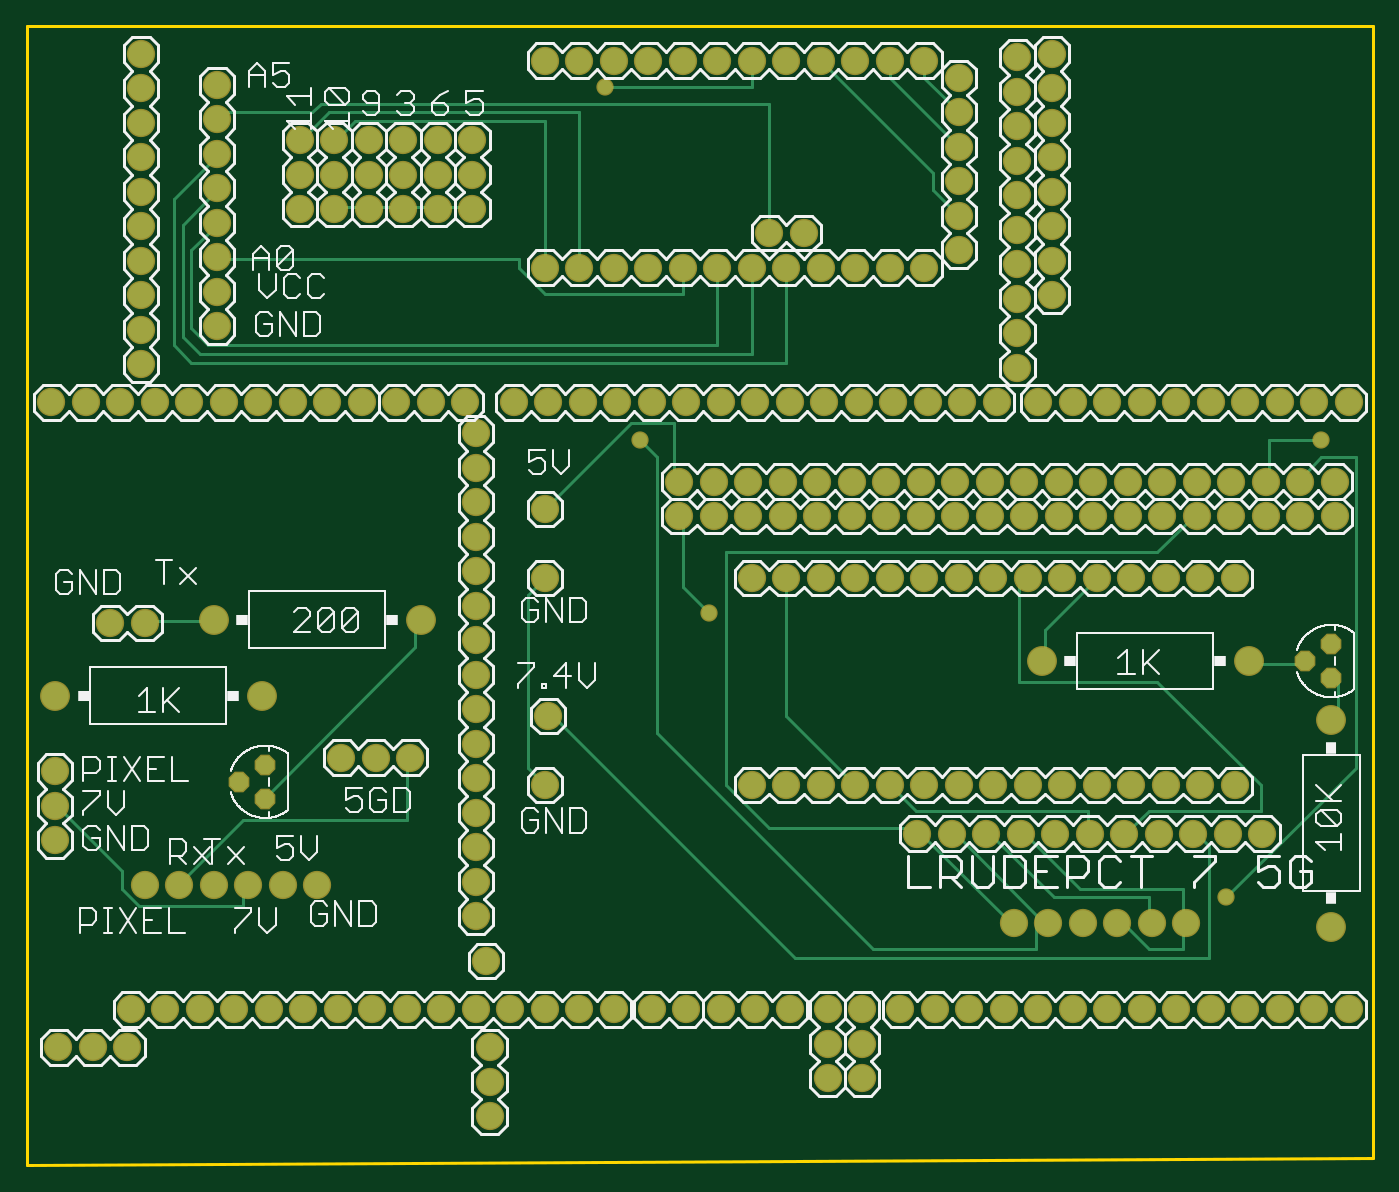
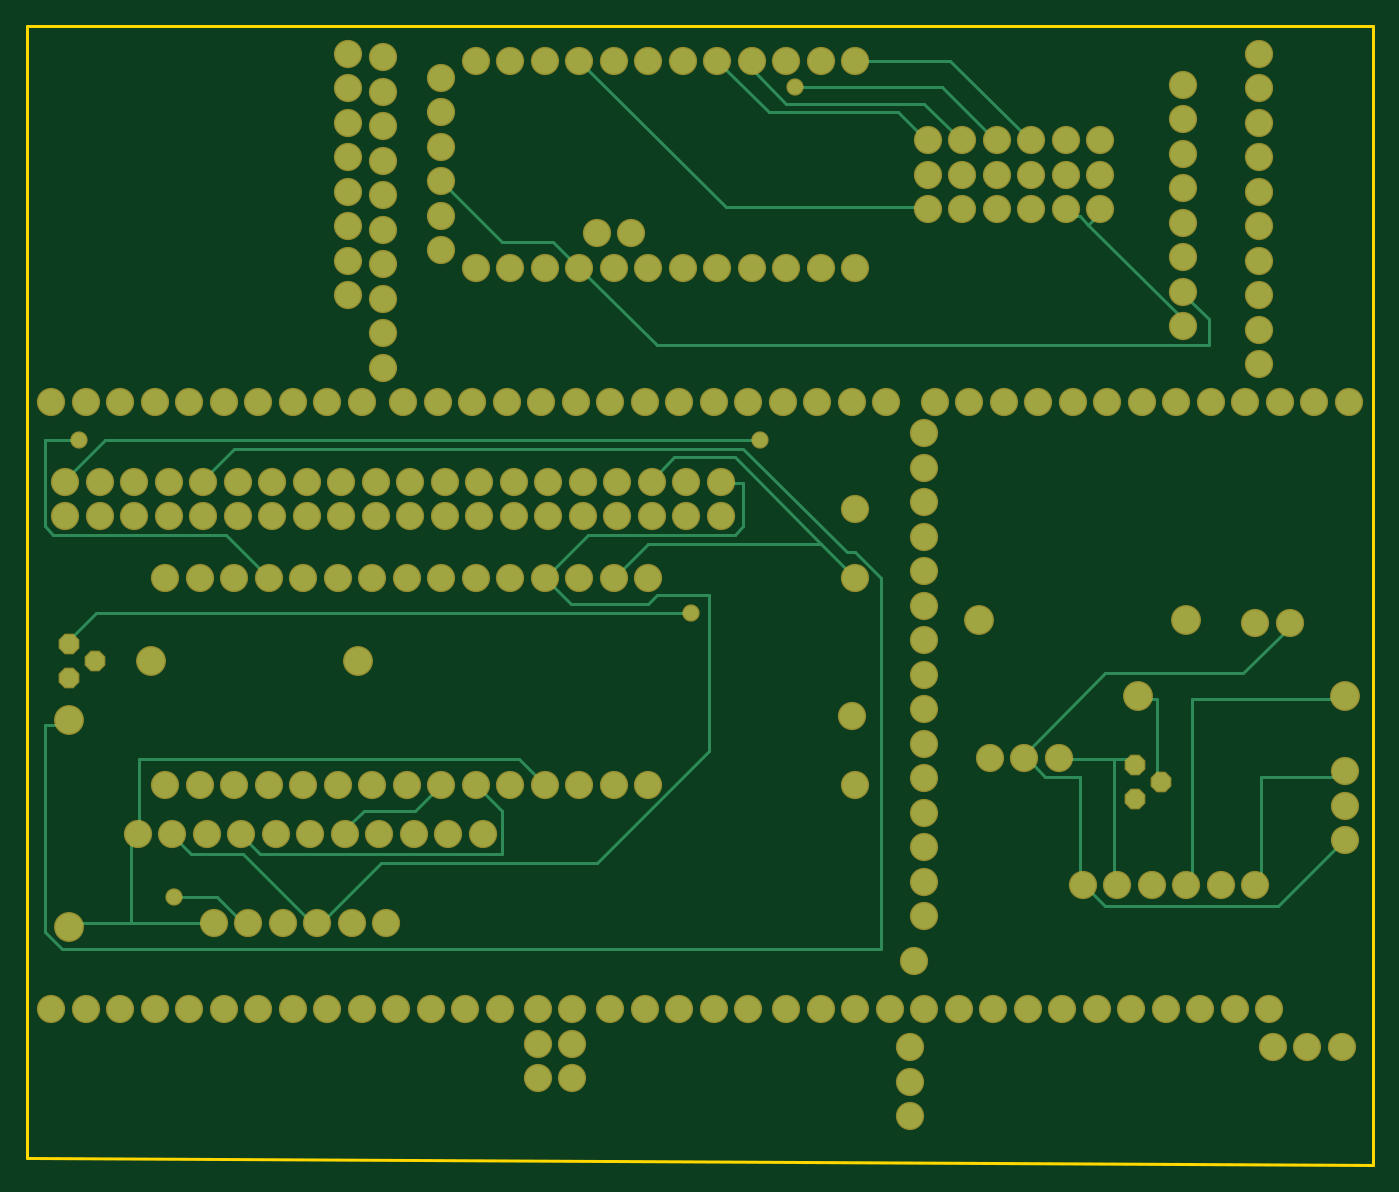
Circuit board: 6 layer files. Board 99.1 x 83.8 mm.
- bottom_copper: copper_bottom.gbr (10369 bytes)
- top_copper: copper_top.gbr (10910 bytes)
- outline: profile.gbr (222 bytes)
- top_silk: silkscreen_top.gbr (70095 bytes)
- bottom_mask: soldermask_bottom.gbr (6126 bytes)
- top_mask: soldermask_top.gbr (6123 bytes)

=== bottom_copper: copper_bottom.gbr (10369 bytes, source omitted) ===
=== top_copper: copper_top.gbr (10910 bytes, source omitted) ===
=== outline: profile.gbr ===
G04 EAGLE Gerber RS-274X export*
G75*
%MOMM*%
%FSLAX34Y34*%
%LPD*%
%IN*%
%IPPOS*%
%AMOC8*
5,1,8,0,0,1.08239X$1,22.5*%
G01*
%ADD10C,0.254000*%


D10*
X0Y0D02*
X990600Y5080D01*
X990600Y838200D01*
X0Y838200D01*
X0Y0D01*
M02*

=== top_silk: silkscreen_top.gbr (70095 bytes, source omitted) ===
=== bottom_mask: soldermask_bottom.gbr ===
G04 EAGLE Gerber RS-274X export*
G75*
%MOMM*%
%FSLAX34Y34*%
%LPD*%
%INSoldermask Bottom*%
%IPPOS*%
%AMOC8*
5,1,8,0,0,1.08239X$1,22.5*%
G01*
%ADD10C,2.082800*%
%ADD11P,1.649562X8X112.500000*%
%ADD12C,2.203200*%
%ADD13C,1.270000*%


D10*
X358140Y561340D03*
X383540Y561340D03*
X408940Y561340D03*
X434340Y561340D03*
X459740Y561340D03*
X485140Y561340D03*
X510540Y561340D03*
X535940Y561340D03*
X561340Y561340D03*
X586740Y561340D03*
X612140Y561340D03*
X637540Y561340D03*
X662940Y561340D03*
X688340Y561340D03*
X713740Y561340D03*
X76200Y114300D03*
X101600Y114300D03*
X127000Y114300D03*
X152400Y114300D03*
X177800Y114300D03*
X203200Y114300D03*
X228600Y114300D03*
X254000Y114300D03*
X279400Y114300D03*
X304800Y114300D03*
X330200Y114300D03*
X355600Y114300D03*
X381000Y114300D03*
X406400Y114300D03*
X431800Y114300D03*
X589280Y63500D03*
X589280Y88900D03*
X589280Y114300D03*
X22860Y86360D03*
X48260Y86360D03*
X73660Y86360D03*
X271780Y561340D03*
X297180Y561340D03*
X322580Y561340D03*
X614680Y114300D03*
X614680Y88900D03*
X614680Y63500D03*
X510540Y114300D03*
X535940Y114300D03*
X561340Y114300D03*
X340360Y35560D03*
X340360Y60960D03*
X340360Y86360D03*
X485140Y114300D03*
X459740Y114300D03*
X330200Y182880D03*
X330200Y208280D03*
X330200Y233680D03*
X330200Y259080D03*
X330200Y284480D03*
X330200Y309880D03*
X330200Y335280D03*
X330200Y360680D03*
X330200Y386080D03*
X330200Y411480D03*
X330200Y436880D03*
X330200Y462280D03*
X330200Y487680D03*
X330200Y513080D03*
X330200Y538480D03*
X972820Y114300D03*
X947420Y114300D03*
X922020Y114300D03*
X896620Y114300D03*
X871220Y114300D03*
X845820Y114300D03*
X820420Y114300D03*
X795020Y114300D03*
X769620Y114300D03*
X744220Y114300D03*
X718820Y114300D03*
X693420Y114300D03*
X668020Y114300D03*
X642620Y114300D03*
X744220Y561340D03*
X769620Y561340D03*
X795020Y561340D03*
X820420Y561340D03*
X845820Y561340D03*
X871220Y561340D03*
X896620Y561340D03*
X922020Y561340D03*
X947420Y561340D03*
X972820Y561340D03*
X962660Y502920D03*
X937260Y502920D03*
X911860Y502920D03*
X886460Y502920D03*
X861060Y502920D03*
X835660Y502920D03*
X810260Y502920D03*
X784860Y502920D03*
X759460Y502920D03*
X734060Y502920D03*
X708660Y502920D03*
X683260Y502920D03*
X657860Y502920D03*
X632460Y502920D03*
X607060Y502920D03*
X581660Y502920D03*
X556260Y502920D03*
X530860Y502920D03*
X505460Y502920D03*
X480060Y502920D03*
X480060Y477520D03*
X505460Y477520D03*
X530860Y477520D03*
X556260Y477520D03*
X581660Y477520D03*
X607060Y477520D03*
X632460Y477520D03*
X657860Y477520D03*
X683260Y477520D03*
X708660Y477520D03*
X734060Y477520D03*
X759460Y477520D03*
X784860Y477520D03*
X810260Y477520D03*
X835660Y477520D03*
X861060Y477520D03*
X886460Y477520D03*
X911860Y477520D03*
X937260Y477520D03*
X962660Y477520D03*
X381000Y482600D03*
X381000Y431800D03*
X889000Y431800D03*
X863600Y431800D03*
X838200Y431800D03*
X812800Y431800D03*
X787400Y431800D03*
X762000Y431800D03*
X736600Y431800D03*
X711200Y431800D03*
X685800Y431800D03*
X660400Y431800D03*
X635000Y431800D03*
X609600Y431800D03*
X584200Y431800D03*
X558800Y431800D03*
X533400Y431800D03*
X533400Y279400D03*
X558800Y279400D03*
X584200Y279400D03*
X609600Y279400D03*
X635000Y279400D03*
X660400Y279400D03*
X685800Y279400D03*
X711200Y279400D03*
X736600Y279400D03*
X762000Y279400D03*
X787400Y279400D03*
X812800Y279400D03*
X838200Y279400D03*
X863600Y279400D03*
X889000Y279400D03*
X20320Y289560D03*
X20320Y264160D03*
X20320Y238760D03*
X86360Y398780D03*
X60960Y398780D03*
X281940Y299720D03*
X256540Y299720D03*
X231140Y299720D03*
X17780Y561340D03*
X43180Y561340D03*
X68580Y561340D03*
X93980Y561340D03*
X119380Y561340D03*
X144780Y561340D03*
X170180Y561340D03*
X195580Y561340D03*
X220980Y561340D03*
X246380Y561340D03*
X754380Y640080D03*
X754380Y665480D03*
X754380Y690880D03*
X754380Y716280D03*
X754380Y741680D03*
X754380Y767080D03*
X754380Y792480D03*
X754380Y817880D03*
X655320Y243840D03*
X680720Y243840D03*
X706120Y243840D03*
X731520Y243840D03*
X756920Y243840D03*
X782320Y243840D03*
X807720Y243840D03*
X833120Y243840D03*
X858520Y243840D03*
X883920Y243840D03*
X909320Y243840D03*
X383540Y330200D03*
X381000Y279400D03*
X726440Y177800D03*
X751840Y177800D03*
X777240Y177800D03*
X802640Y177800D03*
X828040Y177800D03*
X853440Y177800D03*
D11*
X960120Y383540D03*
X941070Y370840D03*
X960120Y358140D03*
D12*
X746760Y370840D03*
X899160Y370840D03*
X960120Y175260D03*
X960120Y327660D03*
D11*
X175260Y294640D03*
X156210Y281940D03*
X175260Y269240D03*
D12*
X20320Y345440D03*
X172720Y345440D03*
X289560Y401320D03*
X137160Y401320D03*
D10*
X337820Y149860D03*
X213360Y205740D03*
X187960Y205740D03*
X162560Y205740D03*
X137160Y205740D03*
X111760Y205740D03*
X86360Y205740D03*
X381000Y812800D03*
X406400Y812800D03*
X431800Y812800D03*
X457200Y812800D03*
X482600Y812800D03*
X508000Y812800D03*
X533400Y812800D03*
X558800Y812800D03*
X584200Y812800D03*
X609600Y812800D03*
X635000Y812800D03*
X660400Y812800D03*
X660400Y660400D03*
X635000Y660400D03*
X609600Y660400D03*
X584200Y660400D03*
X558800Y660400D03*
X533400Y660400D03*
X508000Y660400D03*
X482600Y660400D03*
X457200Y660400D03*
X431800Y660400D03*
X406400Y660400D03*
X381000Y660400D03*
X685800Y673100D03*
X685800Y698500D03*
X685800Y723900D03*
X685800Y749300D03*
X685800Y774700D03*
X685800Y800100D03*
X327660Y754380D03*
X327660Y728980D03*
X327660Y703580D03*
X546100Y685800D03*
X571500Y685800D03*
X302260Y754380D03*
X302260Y728980D03*
X302260Y703580D03*
X276860Y754380D03*
X276860Y728980D03*
X276860Y703580D03*
X251460Y754380D03*
X251460Y728980D03*
X251460Y703580D03*
X226060Y754380D03*
X226060Y728980D03*
X226060Y703580D03*
X200660Y754380D03*
X200660Y728980D03*
X200660Y703580D03*
X139700Y795020D03*
X139700Y769620D03*
X139700Y744220D03*
X139700Y718820D03*
X139700Y693420D03*
X139700Y668020D03*
X139700Y642620D03*
X139700Y617220D03*
X728980Y586740D03*
X728980Y612140D03*
X728980Y637540D03*
X728980Y662940D03*
X728980Y688340D03*
X728980Y713740D03*
X728980Y739140D03*
X728980Y764540D03*
X728980Y789940D03*
X728980Y815340D03*
X83820Y589280D03*
X83820Y614680D03*
X83820Y640080D03*
X83820Y665480D03*
X83820Y690880D03*
X83820Y716280D03*
X83820Y741680D03*
X83820Y767080D03*
X83820Y792480D03*
X83820Y817880D03*
D13*
X501650Y406400D03*
X882650Y196850D03*
X450850Y533400D03*
X952500Y533400D03*
X425450Y793750D03*
M02*

=== top_mask: soldermask_top.gbr ===
G04 EAGLE Gerber RS-274X export*
G75*
%MOMM*%
%FSLAX34Y34*%
%LPD*%
%INSoldermask Top*%
%IPPOS*%
%AMOC8*
5,1,8,0,0,1.08239X$1,22.5*%
G01*
%ADD10C,2.082800*%
%ADD11P,1.649562X8X112.500000*%
%ADD12C,2.203200*%
%ADD13C,1.270000*%


D10*
X358140Y561340D03*
X383540Y561340D03*
X408940Y561340D03*
X434340Y561340D03*
X459740Y561340D03*
X485140Y561340D03*
X510540Y561340D03*
X535940Y561340D03*
X561340Y561340D03*
X586740Y561340D03*
X612140Y561340D03*
X637540Y561340D03*
X662940Y561340D03*
X688340Y561340D03*
X713740Y561340D03*
X76200Y114300D03*
X101600Y114300D03*
X127000Y114300D03*
X152400Y114300D03*
X177800Y114300D03*
X203200Y114300D03*
X228600Y114300D03*
X254000Y114300D03*
X279400Y114300D03*
X304800Y114300D03*
X330200Y114300D03*
X355600Y114300D03*
X381000Y114300D03*
X406400Y114300D03*
X431800Y114300D03*
X589280Y63500D03*
X589280Y88900D03*
X589280Y114300D03*
X22860Y86360D03*
X48260Y86360D03*
X73660Y86360D03*
X271780Y561340D03*
X297180Y561340D03*
X322580Y561340D03*
X614680Y114300D03*
X614680Y88900D03*
X614680Y63500D03*
X510540Y114300D03*
X535940Y114300D03*
X561340Y114300D03*
X340360Y35560D03*
X340360Y60960D03*
X340360Y86360D03*
X485140Y114300D03*
X459740Y114300D03*
X330200Y182880D03*
X330200Y208280D03*
X330200Y233680D03*
X330200Y259080D03*
X330200Y284480D03*
X330200Y309880D03*
X330200Y335280D03*
X330200Y360680D03*
X330200Y386080D03*
X330200Y411480D03*
X330200Y436880D03*
X330200Y462280D03*
X330200Y487680D03*
X330200Y513080D03*
X330200Y538480D03*
X972820Y114300D03*
X947420Y114300D03*
X922020Y114300D03*
X896620Y114300D03*
X871220Y114300D03*
X845820Y114300D03*
X820420Y114300D03*
X795020Y114300D03*
X769620Y114300D03*
X744220Y114300D03*
X718820Y114300D03*
X693420Y114300D03*
X668020Y114300D03*
X642620Y114300D03*
X744220Y561340D03*
X769620Y561340D03*
X795020Y561340D03*
X820420Y561340D03*
X845820Y561340D03*
X871220Y561340D03*
X896620Y561340D03*
X922020Y561340D03*
X947420Y561340D03*
X972820Y561340D03*
X962660Y502920D03*
X937260Y502920D03*
X911860Y502920D03*
X886460Y502920D03*
X861060Y502920D03*
X835660Y502920D03*
X810260Y502920D03*
X784860Y502920D03*
X759460Y502920D03*
X734060Y502920D03*
X708660Y502920D03*
X683260Y502920D03*
X657860Y502920D03*
X632460Y502920D03*
X607060Y502920D03*
X581660Y502920D03*
X556260Y502920D03*
X530860Y502920D03*
X505460Y502920D03*
X480060Y502920D03*
X480060Y477520D03*
X505460Y477520D03*
X530860Y477520D03*
X556260Y477520D03*
X581660Y477520D03*
X607060Y477520D03*
X632460Y477520D03*
X657860Y477520D03*
X683260Y477520D03*
X708660Y477520D03*
X734060Y477520D03*
X759460Y477520D03*
X784860Y477520D03*
X810260Y477520D03*
X835660Y477520D03*
X861060Y477520D03*
X886460Y477520D03*
X911860Y477520D03*
X937260Y477520D03*
X962660Y477520D03*
X381000Y482600D03*
X381000Y431800D03*
X889000Y431800D03*
X863600Y431800D03*
X838200Y431800D03*
X812800Y431800D03*
X787400Y431800D03*
X762000Y431800D03*
X736600Y431800D03*
X711200Y431800D03*
X685800Y431800D03*
X660400Y431800D03*
X635000Y431800D03*
X609600Y431800D03*
X584200Y431800D03*
X558800Y431800D03*
X533400Y431800D03*
X533400Y279400D03*
X558800Y279400D03*
X584200Y279400D03*
X609600Y279400D03*
X635000Y279400D03*
X660400Y279400D03*
X685800Y279400D03*
X711200Y279400D03*
X736600Y279400D03*
X762000Y279400D03*
X787400Y279400D03*
X812800Y279400D03*
X838200Y279400D03*
X863600Y279400D03*
X889000Y279400D03*
X20320Y289560D03*
X20320Y264160D03*
X20320Y238760D03*
X86360Y398780D03*
X60960Y398780D03*
X281940Y299720D03*
X256540Y299720D03*
X231140Y299720D03*
X17780Y561340D03*
X43180Y561340D03*
X68580Y561340D03*
X93980Y561340D03*
X119380Y561340D03*
X144780Y561340D03*
X170180Y561340D03*
X195580Y561340D03*
X220980Y561340D03*
X246380Y561340D03*
X754380Y640080D03*
X754380Y665480D03*
X754380Y690880D03*
X754380Y716280D03*
X754380Y741680D03*
X754380Y767080D03*
X754380Y792480D03*
X754380Y817880D03*
X655320Y243840D03*
X680720Y243840D03*
X706120Y243840D03*
X731520Y243840D03*
X756920Y243840D03*
X782320Y243840D03*
X807720Y243840D03*
X833120Y243840D03*
X858520Y243840D03*
X883920Y243840D03*
X909320Y243840D03*
X383540Y330200D03*
X381000Y279400D03*
X726440Y177800D03*
X751840Y177800D03*
X777240Y177800D03*
X802640Y177800D03*
X828040Y177800D03*
X853440Y177800D03*
D11*
X960120Y383540D03*
X941070Y370840D03*
X960120Y358140D03*
D12*
X746760Y370840D03*
X899160Y370840D03*
X960120Y175260D03*
X960120Y327660D03*
D11*
X175260Y294640D03*
X156210Y281940D03*
X175260Y269240D03*
D12*
X20320Y345440D03*
X172720Y345440D03*
X289560Y401320D03*
X137160Y401320D03*
D10*
X337820Y149860D03*
X213360Y205740D03*
X187960Y205740D03*
X162560Y205740D03*
X137160Y205740D03*
X111760Y205740D03*
X86360Y205740D03*
X381000Y812800D03*
X406400Y812800D03*
X431800Y812800D03*
X457200Y812800D03*
X482600Y812800D03*
X508000Y812800D03*
X533400Y812800D03*
X558800Y812800D03*
X584200Y812800D03*
X609600Y812800D03*
X635000Y812800D03*
X660400Y812800D03*
X660400Y660400D03*
X635000Y660400D03*
X609600Y660400D03*
X584200Y660400D03*
X558800Y660400D03*
X533400Y660400D03*
X508000Y660400D03*
X482600Y660400D03*
X457200Y660400D03*
X431800Y660400D03*
X406400Y660400D03*
X381000Y660400D03*
X685800Y673100D03*
X685800Y698500D03*
X685800Y723900D03*
X685800Y749300D03*
X685800Y774700D03*
X685800Y800100D03*
X327660Y754380D03*
X327660Y728980D03*
X327660Y703580D03*
X546100Y685800D03*
X571500Y685800D03*
X302260Y754380D03*
X302260Y728980D03*
X302260Y703580D03*
X276860Y754380D03*
X276860Y728980D03*
X276860Y703580D03*
X251460Y754380D03*
X251460Y728980D03*
X251460Y703580D03*
X226060Y754380D03*
X226060Y728980D03*
X226060Y703580D03*
X200660Y754380D03*
X200660Y728980D03*
X200660Y703580D03*
X139700Y795020D03*
X139700Y769620D03*
X139700Y744220D03*
X139700Y718820D03*
X139700Y693420D03*
X139700Y668020D03*
X139700Y642620D03*
X139700Y617220D03*
X728980Y586740D03*
X728980Y612140D03*
X728980Y637540D03*
X728980Y662940D03*
X728980Y688340D03*
X728980Y713740D03*
X728980Y739140D03*
X728980Y764540D03*
X728980Y789940D03*
X728980Y815340D03*
X83820Y589280D03*
X83820Y614680D03*
X83820Y640080D03*
X83820Y665480D03*
X83820Y690880D03*
X83820Y716280D03*
X83820Y741680D03*
X83820Y767080D03*
X83820Y792480D03*
X83820Y817880D03*
D13*
X501650Y406400D03*
X882650Y196850D03*
X450850Y533400D03*
X952500Y533400D03*
X425450Y793750D03*
M02*

